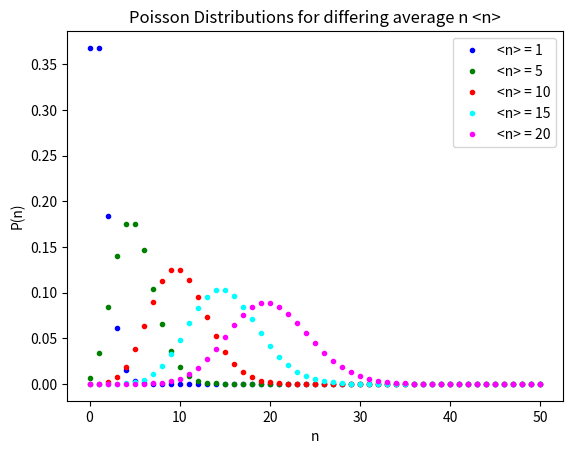

Reproduce this figure in Python. (Note: this script raises an exception after producing the figure.)
# -*- coding: utf-8 -*-
"""
Created on Wed Nov 27 15:13:06 2019

@author: soshe
"""
print("Stephen O'Shea - JSPY")
print("SN : 13321762")

import numpy as np
import matplotlib.pyplot as plt
import random



def factorial(n):
    if (n == 0):
        return 1
    else:
        return n * factorial(n-1)
    
def poisson(avnval, n):
    return (avnval ** n) * np.exp(-avnval) / factorial(n)

def calc_poisson_array(avnval):
    nvalues = np.linspace(0, 50, 51)
    poissonarray = np.zeros(len(nvalues))
    for i in range(len(nvalues)-1):
        poissonarray[i] = poisson(avnval, nvalues[i])
    return poissonarray

def plot_poisson(avnvalues):
    nvalues = np.linspace(0, 50, 51)
    colours = ['blue' , 'green', 'red', 'cyan', 'magenta']
    j = 0
    plt.figure()
    for i in avnvalues:
        temp_array = calc_poisson_array(i)
        plt.plot(nvalues, temp_array, label = "<n> = %d" %i, color = colours[j], marker = '.', lw = 0)
        j += 1
    plt.xlabel('n')
    plt.ylabel('P(n)')
    plt.title('Poisson Distributions for differing average n <n>')
    plt.legend(loc = 'upper right')
    plt.show()
        
plot_poisson([1, 5, 10, 15, 20])      
        
 
def compute_sum_poisson(avnval):
    nvalues = np.linspace(0, 50, 51)
    poissonarray = np.zeros(len(nvalues))
    for i in range(len(nvalues)-1):
        poissonarray[i] = poisson(avnval, nvalues[i])
    return np.sum(poissonarray)
    
def compute_sum_n_poisson(avnval):
    nvalues = np.linspace(0, 50, 51)
    poissonarray = np.zeros(len(nvalues))
    for i in range(len(nvalues)-1):
        poissonarray[i] = poisson(avnval, nvalues[i]) * nvalues[i]
    return np.sum(poissonarray)

def compute_sum_nsq_poisson(avnval):
    nvalues = np.linspace(0, 50, 51)
    poissonarray = np.zeros(len(nvalues))
    for i in range(len(nvalues)-1):
        poissonarray[i] = poisson(avnval, nvalues[i]) * (nvalues[i] ** 2)
    return np.sum(poissonarray)
        
def print_sums():
    avnvalues = np.array([1, 5, 10])
    for i in range(0, len(avnvalues)):
        x1 = compute_sum_poisson(avnvalues[i])
        s1 = "The value of the sum P(n) is %f" %x1
        print(s1)
        x2 = compute_sum_n_poisson(avnvalues[i])
        s2 = "The value of the sum nP(n) is %f" %x2
        print(s2)
        x3 = compute_sum_nsq_poisson(avnvalues[i])
        s3 = "The value of the sum n^2P(n) is %f" %x3
        print(s3)

print_sums()

def dartboard_sizel_dartsn(l, n):
    hits_array = np.zeros(l)
    i = 1
    while (i <= n):
        x = random.randint(0, l-1)
        hits_array[x] += 1
        i += 1
    return hits_array

def compute_hn(l, n):
    hits_array = dartboard_sizel_dartsn(l, n)
    return np.unique(hits_array, return_counts = True)
    
        
def multiple_trials_dartboard(ntrials, l, n):
    uniques_np, hns_np = compute_hn(l, n)
    uniques = [uniques_np.tolist()]
    hns = [hns_np.tolist()]
    i = 2
    while (i <= ntrials):
        temp_np1, temp_np2 = compute_hn(l, n)
        temp1 = temp_np1.tolist()
        temp2 = temp_np2.tolist()
        uniques.append(temp1)
        hns.append(temp2)
        i += 1
    max_length = 0
    for i in range(0, len(hns)-1):
        if (len(hns[i]) > max_length):
            max_length = len(hns[i])
    for i in range(0, max_length - 1):
        while (len(hns[i]) < max_length):
            hns[i].append(0)
    hn = np.zeros(max_length)
    for i in range(0, max_length):
        for j in range(0, len(hns)):
            hn[i] += boundary(hns, i, j)
    print(hn)
    total_throws = np.sum(np.sum(hns))
    print(total_throws)
    pn = np.zeros(max_length)
    for i in range(0, max_length):
        pn[i] = hn[i] / total_throws
    print("Probabilities: ", pn)
    average_hits_per_site = 0
    for i in range(0, max_length - 1):
        average_hits_per_site += hn[i] * i
    average_hits_per_site = average_hits_per_site / total_throws
    print("Average hits per site: %f" %average_hits_per_site)
    pn_theoretical = np.zeros(max_length)
    for i in range(0, max_length):
        pn_theoretical[i] = poisson(average_hits_per_site, i)
    print("Probabilities from Poisson Distribution: ", pn_theoretical)
    
def boundary(hns, i, j):
    if (j >= len(hns)):
        return 0
    elif (i >= len(hns[j])):
        return 0
    else:
        return hns[j][i]
    
     
multiple_trials_dartboard(10, 100, 50) 